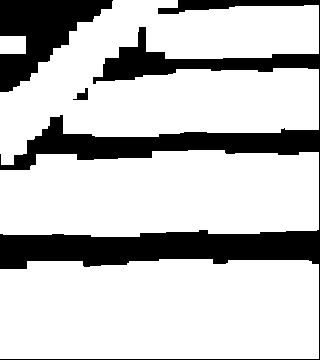

The data file committed next to this chart (first rows):
0.000000000000000000e+00, 0.000000000000000000e+00, 0.000000000000000000e+00, 0.000000000000000000e+00, 0.000000000000000000e+00, 0.000000000000000000e+00, 2.000000000000000000e+00, 2.000000000000000000e+00, 2.000000000000000000e+00, 4.000000000000000000e+00, 4.000000000000000000e+00, 2.000000000000000000e+00, 2.000000000000000000e+00, 1.000000000000000000e+00, 2.000000000000000000e+00, 2.000000000000000000e+00, 1.000000000000000000e+00, 1.000000000000000000e+00, 1.000000000000000000e+00, 0.000000000000000000e+00
0.000000000000000000e+00, 0.000000000000000000e+00, 0.000000000000000000e+00, 0.000000000000000000e+00, 3.000000000000000000e+00, 2.000000000000000000e+00, 2.000000000000000000e+00, 2.000000000000000000e+00, 0.000000000000000000e+00, 4.000000000000000000e+00, 4.000000000000000000e+00, 2.000000000000000000e+00, 2.000000000000000000e+00, 1.000000000000000000e+00, 1.000000000000000000e+00, 1.000000000000000000e+00, 1.000000000000000000e+00, 1.000000000000000000e+00, 1.000000000000000000e+00, 0.000000000000000000e+00
0.000000000000000000e+00, 0.000000000000000000e+00, 0.000000000000000000e+00, 2.000000000000000000e+00, 2.000000000000000000e+00, 2.000000000000000000e+00, 3.000000000000000000e+00, 0.000000000000000000e+00, 0.000000000000000000e+00, 4.000000000000000000e+00, 2.000000000000000000e+00, 2.000000000000000000e+00, 1.000000000000000000e+00, 1.000000000000000000e+00, 1.000000000000000000e+00, 1.000000000000000000e+00, 1.000000000000000000e+00, 1.000000000000000000e+00, 1.000000000000000000e+00, 0.000000000000000000e+00
0.000000000000000000e+00, 0.000000000000000000e+00, 3.000000000000000000e+00, 2.000000000000000000e+00, 2.000000000000000000e+00, 2.000000000000000000e+00, 0.000000000000000000e+00, 0.000000000000000000e+00, 0.000000000000000000e+00, 0.000000000000000000e+00, 0.000000000000000000e+00, 0.000000000000000000e+00, 0.000000000000000000e+00, 0.000000000000000000e+00, 0.000000000000000000e+00, 0.000000000000000000e+00, 0.000000000000000000e+00, 0.000000000000000000e+00, 0.000000000000000000e+00, 0.000000000000000000e+00
0.000000000000000000e+00, 2.000000000000000000e+00, 2.000000000000000000e+00, 2.000000000000000000e+00, 2.000000000000000000e+00, 0.000000000000000000e+00, 0.000000000000000000e+00, 0.000000000000000000e+00, 2.000000000000000000e+00, 1.000000000000000000e+00, 2.000000000000000000e+00, 2.000000000000000000e+00, 4.000000000000000000e+00, 2.000000000000000000e+00, 1.000000000000000000e+00, 2.000000000000000000e+00, 2.000000000000000000e+00, 4.000000000000000000e+00, 1.000000000000000000e+00, 0.000000000000000000e+00
3.000000000000000000e+00, 2.000000000000000000e+00, 2.000000000000000000e+00, 2.000000000000000000e+00, 0.000000000000000000e+00, 2.000000000000000000e+00, 6.000000000000000000e+00, 2.000000000000000000e+00, 2.000000000000000000e+00, 2.000000000000000000e+00, 2.000000000000000000e+00, 2.000000000000000000e+00, 4.000000000000000000e+00, 4.000000000000000000e+00, 1.000000000000000000e+00, 2.000000000000000000e+00, 2.000000000000000000e+00, 4.000000000000000000e+00, 1.000000000000000000e+00, 0.000000000000000000e+00
2.000000000000000000e+00, 2.000000000000000000e+00, 3.000000000000000000e+00, 3.000000000000000000e+00, 6.000000000000000000e+00, 4.000000000000000000e+00, 4.000000000000000000e+00, 4.000000000000000000e+00, 4.000000000000000000e+00, 4.000000000000000000e+00, 4.000000000000000000e+00, 4.000000000000000000e+00, 4.000000000000000000e+00, 4.000000000000000000e+00, 4.000000000000000000e+00, 4.000000000000000000e+00, 4.000000000000000000e+00, 4.000000000000000000e+00, 4.000000000000000000e+00, 0.000000000000000000e+00
2.000000000000000000e+00, 2.000000000000000000e+00, 3.000000000000000000e+00, 6.000000000000000000e+00, 6.000000000000000000e+00, 4.000000000000000000e+00, 4.000000000000000000e+00, 4.000000000000000000e+00, 4.000000000000000000e+00, 4.000000000000000000e+00, 4.000000000000000000e+00, 4.000000000000000000e+00, 4.000000000000000000e+00, 4.000000000000000000e+00, 4.000000000000000000e+00, 4.000000000000000000e+00, 4.000000000000000000e+00, 4.000000000000000000e+00, 4.000000000000000000e+00, 0.000000000000000000e+00
1.000000000000000000e+00, 0.000000000000000000e+00, 0.000000000000000000e+00, 0.000000000000000000e+00, 0.000000000000000000e+00, 0.000000000000000000e+00, 0.000000000000000000e+00, 0.000000000000000000e+00, 0.000000000000000000e+00, 0.000000000000000000e+00, 0.000000000000000000e+00, 0.000000000000000000e+00, 0.000000000000000000e+00, 0.000000000000000000e+00, 0.000000000000000000e+00, 0.000000000000000000e+00, 0.000000000000000000e+00, 0.000000000000000000e+00, 0.000000000000000000e+00, 0.000000000000000000e+00
0.000000000000000000e+00, 0.000000000000000000e+00, 4.000000000000000000e+00, 4.000000000000000000e+00, 0.000000000000000000e+00, 4.000000000000000000e+00, 4.000000000000000000e+00, 4.000000000000000000e+00, 4.000000000000000000e+00, 4.000000000000000000e+00, 4.000000000000000000e+00, 4.000000000000000000e+00, 4.000000000000000000e+00, 4.000000000000000000e+00, 4.000000000000000000e+00, 4.000000000000000000e+00, 4.000000000000000000e+00, 4.000000000000000000e+00, 4.000000000000000000e+00, 0.000000000000000000e+00
1.200000000000000000e+01, 1.200000000000000000e+01, 2.000000000000000000e+00, 4.000000000000000000e+00, 4.000000000000000000e+00, 4.000000000000000000e+00, 4.000000000000000000e+00, 4.000000000000000000e+00, 2.000000000000000000e+00, 4.000000000000000000e+00, 4.000000000000000000e+00, 4.000000000000000000e+00, 4.000000000000000000e+00, 4.000000000000000000e+00, 4.000000000000000000e+00, 4.000000000000000000e+00, 4.000000000000000000e+00, 4.000000000000000000e+00, 4.000000000000000000e+00, 0.000000000000000000e+00
2.000000000000000000e+00, 1.200000000000000000e+01, 2.000000000000000000e+00, 4.000000000000000000e+00, 4.000000000000000000e+00, 4.000000000000000000e+00, 4.000000000000000000e+00, 4.000000000000000000e+00, 4.000000000000000000e+00, 4.000000000000000000e+00, 4.000000000000000000e+00, 4.000000000000000000e+00, 4.000000000000000000e+00, 4.000000000000000000e+00, 4.000000000000000000e+00, 4.000000000000000000e+00, 4.000000000000000000e+00, 4.000000000000000000e+00, 4.000000000000000000e+00, 0.000000000000000000e+00
4.000000000000000000e+00, 4.000000000000000000e+00, 4.000000000000000000e+00, 4.000000000000000000e+00, 4.000000000000000000e+00, 4.000000000000000000e+00, 4.000000000000000000e+00, 4.000000000000000000e+00, 4.000000000000000000e+00, 4.000000000000000000e+00, 4.000000000000000000e+00, 4.000000000000000000e+00, 4.000000000000000000e+00, 4.000000000000000000e+00, 4.000000000000000000e+00, 4.000000000000000000e+00, 4.000000000000000000e+00, 4.000000000000000000e+00, 4.000000000000000000e+00, 0.000000000000000000e+00
4.000000000000000000e+00, 4.000000000000000000e+00, 4.000000000000000000e+00, 4.000000000000000000e+00, 4.000000000000000000e+00, 4.000000000000000000e+00, 4.000000000000000000e+00, 4.000000000000000000e+00, 4.000000000000000000e+00, 4.000000000000000000e+00, 4.000000000000000000e+00, 4.000000000000000000e+00, 4.000000000000000000e+00, 4.000000000000000000e+00, 4.000000000000000000e+00, 4.000000000000000000e+00, 4.000000000000000000e+00, 4.000000000000000000e+00, 4.000000000000000000e+00, 0.000000000000000000e+00
0.000000000000000000e+00, 0.000000000000000000e+00, 0.000000000000000000e+00, 0.000000000000000000e+00, 0.000000000000000000e+00, 0.000000000000000000e+00, 0.000000000000000000e+00, 0.000000000000000000e+00, 0.000000000000000000e+00, 0.000000000000000000e+00, 0.000000000000000000e+00, 0.000000000000000000e+00, 0.000000000000000000e+00, 0.000000000000000000e+00, 0.000000000000000000e+00, 0.000000000000000000e+00, 0.000000000000000000e+00, 0.000000000000000000e+00, 0.000000000000000000e+00, 0.000000000000000000e+00
0.000000000000000000e+00, 0.000000000000000000e+00, 0.000000000000000000e+00, 0.000000000000000000e+00, 0.000000000000000000e+00, 0.000000000000000000e+00, 0.000000000000000000e+00, 0.000000000000000000e+00, 0.000000000000000000e+00, 0.000000000000000000e+00, 0.000000000000000000e+00, 0.000000000000000000e+00, 0.000000000000000000e+00, 0.000000000000000000e+00, 0.000000000000000000e+00, 0.000000000000000000e+00, 0.000000000000000000e+00, 0.000000000000000000e+00, 0.000000000000000000e+00, 0.000000000000000000e+00
6.000000000000000000e+00, 6.000000000000000000e+00, 4.000000000000000000e+00, 6.000000000000000000e+00, 6.000000000000000000e+00, 6.000000000000000000e+00, 6.000000000000000000e+00, 6.000000000000000000e+00, 6.000000000000000000e+00, 6.000000000000000000e+00, 9.000000000000000000e+00, 9.000000000000000000e+00, 4.000000000000000000e+00, 4.000000000000000000e+00, 4.000000000000000000e+00, 4.000000000000000000e+00, 4.000000000000000000e+00, 4.000000000000000000e+00, 6.000000000000000000e+00, 0.000000000000000000e+00
6.000000000000000000e+00, 6.000000000000000000e+00, 4.000000000000000000e+00, 6.000000000000000000e+00, 6.000000000000000000e+00, 6.000000000000000000e+00, 4.000000000000000000e+00, 6.000000000000000000e+00, 6.000000000000000000e+00, 6.000000000000000000e+00, 4.000000000000000000e+00, 4.000000000000000000e+00, 4.000000000000000000e+00, 4.000000000000000000e+00, 4.000000000000000000e+00, 4.000000000000000000e+00, 4.000000000000000000e+00, 4.000000000000000000e+00, 2.000000000000000000e+00, 0.000000000000000000e+00
6.000000000000000000e+00, 6.000000000000000000e+00, 4.000000000000000000e+00, 9.000000000000000000e+00, 9.000000000000000000e+00, 9.000000000000000000e+00, 9.000000000000000000e+00, 6.000000000000000000e+00, 6.000000000000000000e+00, 6.000000000000000000e+00, 4.000000000000000000e+00, 4.000000000000000000e+00, 4.000000000000000000e+00, 4.000000000000000000e+00, 4.000000000000000000e+00, 4.000000000000000000e+00, 4.000000000000000000e+00, 4.000000000000000000e+00, 2.000000000000000000e+00, 0.000000000000000000e+00
6.000000000000000000e+00, 6.000000000000000000e+00, 9.000000000000000000e+00, 9.000000000000000000e+00, 9.000000000000000000e+00, 9.000000000000000000e+00, 9.000000000000000000e+00, 4.000000000000000000e+00, 4.000000000000000000e+00, 4.000000000000000000e+00, 6.000000000000000000e+00, 6.000000000000000000e+00, 9.000000000000000000e+00, 9.000000000000000000e+00, 9.000000000000000000e+00, 6.000000000000000000e+00, 6.000000000000000000e+00, 4.000000000000000000e+00, 4.000000000000000000e+00, 0.000000000000000000e+00
6.000000000000000000e+00, 6.000000000000000000e+00, 9.000000000000000000e+00, 9.000000000000000000e+00, 9.000000000000000000e+00, 9.000000000000000000e+00, 9.000000000000000000e+00, 4.000000000000000000e+00, 4.000000000000000000e+00, 4.000000000000000000e+00, 6.000000000000000000e+00, 6.000000000000000000e+00, 9.000000000000000000e+00, 9.000000000000000000e+00, 9.000000000000000000e+00, 6.000000000000000000e+00, 6.000000000000000000e+00, 4.000000000000000000e+00, 4.000000000000000000e+00, 0.000000000000000000e+00
6.000000000000000000e+00, 6.000000000000000000e+00, 9.000000000000000000e+00, 9.000000000000000000e+00, 9.000000000000000000e+00, 9.000000000000000000e+00, 9.000000000000000000e+00, 4.000000000000000000e+00, 4.000000000000000000e+00, 4.000000000000000000e+00, 6.000000000000000000e+00, 6.000000000000000000e+00, 9.000000000000000000e+00, 9.000000000000000000e+00, 9.000000000000000000e+00, 6.000000000000000000e+00, 6.000000000000000000e+00, 4.000000000000000000e+00, 4.000000000000000000e+00, 0.000000000000000000e+00
